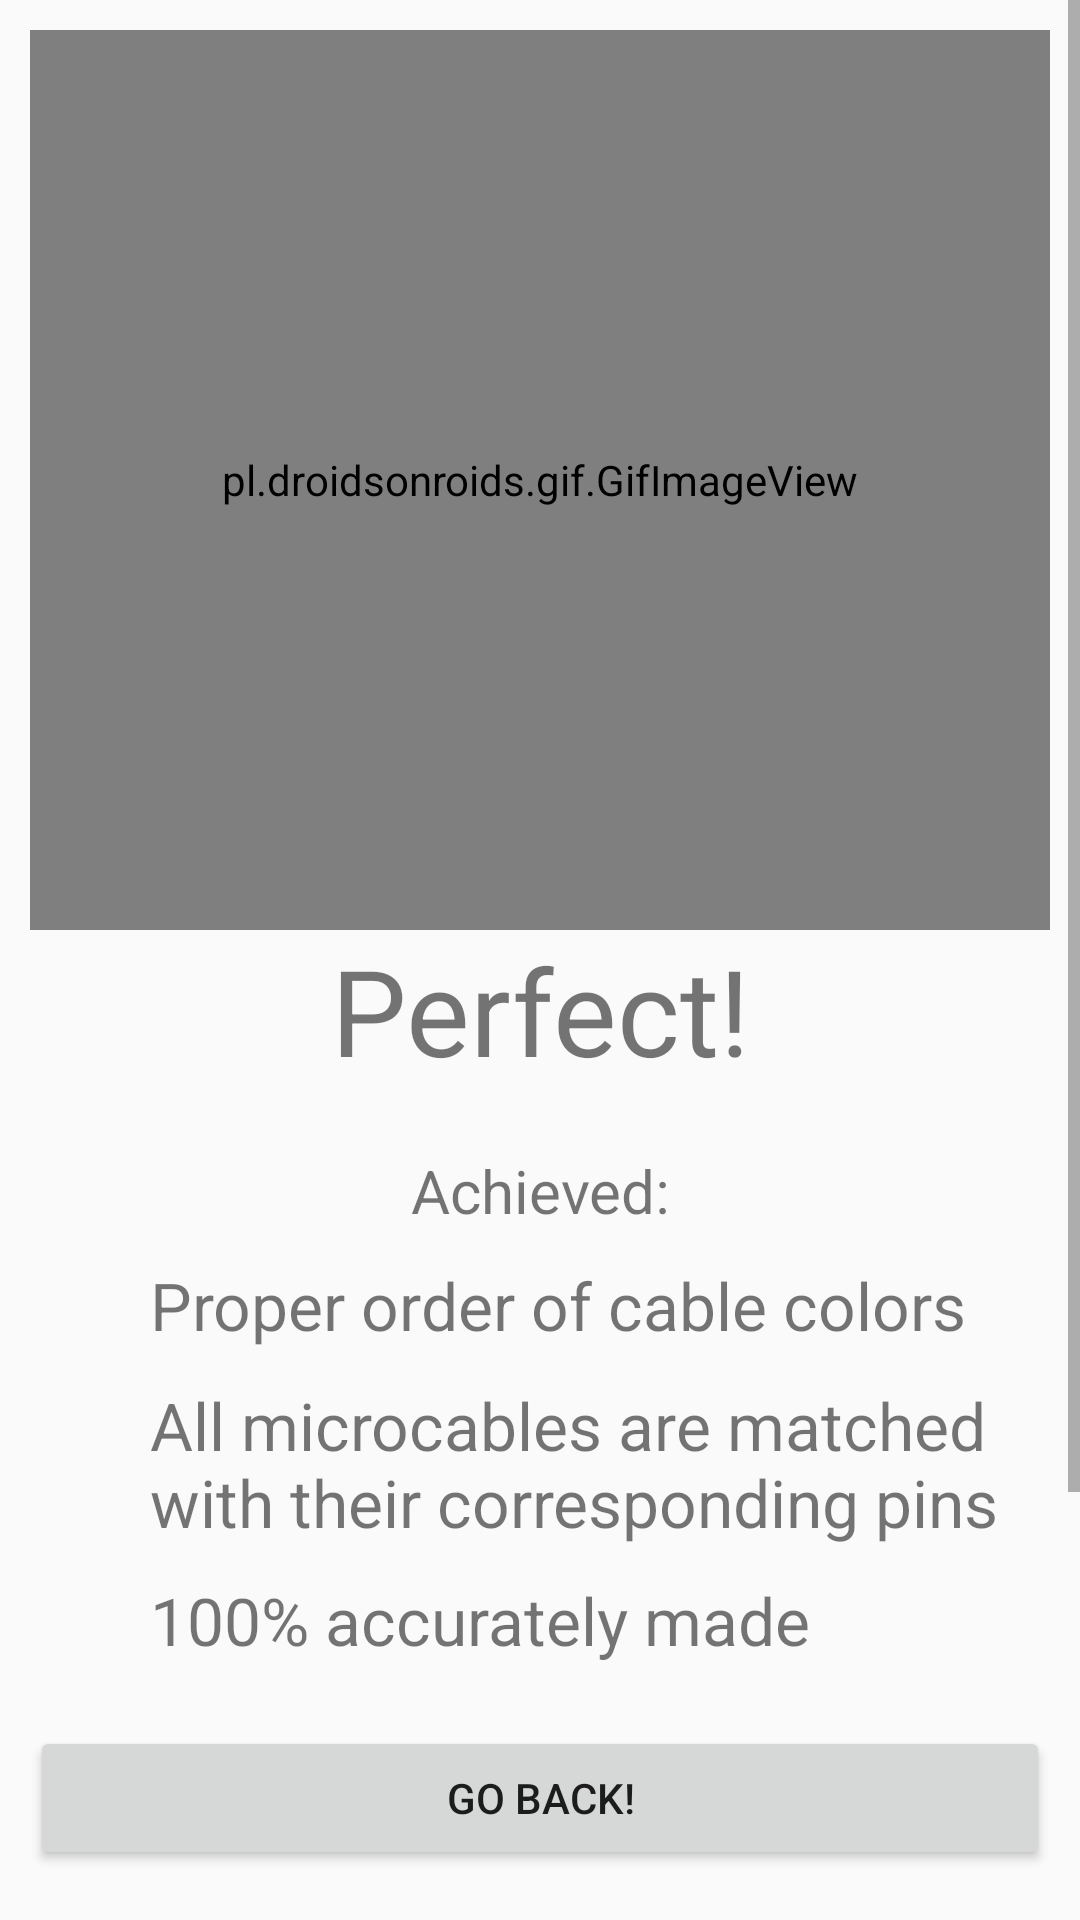

Produce the Android XML layout that renders to this screen, including the resource entries it uses.
<!-- AndroidManifest.xml: application theme AppTheme -->
<!-- res/layout/activity_accurate_cabling.xml -->
<?xml version="1.0" encoding="utf-8"?>
<android.support.constraint.ConstraintLayout xmlns:android="http://schemas.android.com/apk/res/android"
    xmlns:app="http://schemas.android.com/apk/res-auto"
    xmlns:tools="http://schemas.android.com/tools"
    android:layout_width="match_parent"
    android:layout_height="match_parent"
    tools:context=".AccurateCabling">


    <ScrollView
        android:layout_width="match_parent"
        android:layout_height="match_parent"
        android:orientation="vertical">

        <LinearLayout
            android:layout_width="match_parent"
            android:layout_height="wrap_content"
            android:orientation="vertical"
            android:layout_margin="10dp"
            >

            <pl.droidsonroids.gif.GifImageView
                android:layout_width="match_parent"
                android:layout_height="300dp"
                android:src="@drawable/accurate_precise_crimping"/>

            <TextView
                android:layout_width="match_parent"
                android:layout_height="wrap_content"
                android:text="Perfect!"
                android:textAlignment="center"
                android:textSize="40dp"
                android:singleLine="true"/>

            <TextView
                android:layout_width="match_parent"
                android:layout_height="wrap_content"
                android:text="Achieved:"
                android:textAlignment="center"
                android:textSize="20dp"
                android:layout_marginTop="20dp"
                android:singleLine="true"/>

            <LinearLayout
                android:layout_width="match_parent"
                android:layout_height="wrap_content"
                android:orientation="horizontal"
                android:layout_marginTop="10dp">

                <ImageView
                    android:layout_width="30dp"
                    android:layout_height="30dp"
                    app:srcCompat="@drawable/checklogo"/>

                <TextView
                    android:layout_width="match_parent"
                    android:layout_height="wrap_content"
                    android:text="Proper order of cable colors"
                    android:singleLine="false"
                    android:paddingLeft="10dp"
                    android:textSize="22dp"/>

            </LinearLayout>

            <LinearLayout
                android:layout_width="match_parent"
                android:layout_height="wrap_content"
                android:orientation="horizontal"
                android:layout_marginTop="10dp">

                <ImageView
                    android:layout_width="30dp"
                    android:layout_height="30dp"
                    app:srcCompat="@drawable/checklogo"/>

                <TextView
                    android:layout_width="match_parent"
                    android:layout_height="wrap_content"
                    android:text="All microcables are matched with their corresponding pins"
                    android:singleLine="false"
                    android:paddingLeft="10dp"
                    android:textSize="22dp"/>

            </LinearLayout>

            <LinearLayout
                android:layout_width="match_parent"
                android:layout_height="wrap_content"
                android:orientation="horizontal"
                android:layout_marginTop="10dp">

                <ImageView
                    android:layout_width="30dp"
                    android:layout_height="30dp"
                    app:srcCompat="@drawable/checklogo"/>

                <TextView
                    android:layout_width="match_parent"
                    android:layout_height="wrap_content"
                    android:text="100% accurately made"
                    android:singleLine="false"
                    android:paddingLeft="10dp"
                    android:textSize="22dp"/>

            </LinearLayout>



            <Button
                android:id="@+id/finishAct"
                android:layout_marginTop="20dp"
                android:layout_marginBottom="200dp"
                android:layout_weight="1"
                android:text="Go Back!"
                android:layout_width="match_parent"
                android:layout_height="wrap_content"
                />

        </LinearLayout>
    </ScrollView>
</android.support.constraint.ConstraintLayout>
<!-- resources referenced by this layout -->
<resources>
  <!-- drawable accurate_precise_crimping: gif bitmap (drawable, 236009 bytes) -->
  <style name="AppTheme" parent="Theme.AppCompat.Light.DarkActionBar">
          
          <item name="colorPrimary">@color/colorPrimary</item>
          <item name="colorPrimaryDark">@color/colorPrimaryDark</item>
          <item name="colorAccent">@color/colorAccent</item>
      </style>
  <color name="colorPrimary">#2b4844</color>
  <color name="colorPrimaryDark">#3f6862</color>
  <color name="colorAccent">#387b3c</color>
</resources>
